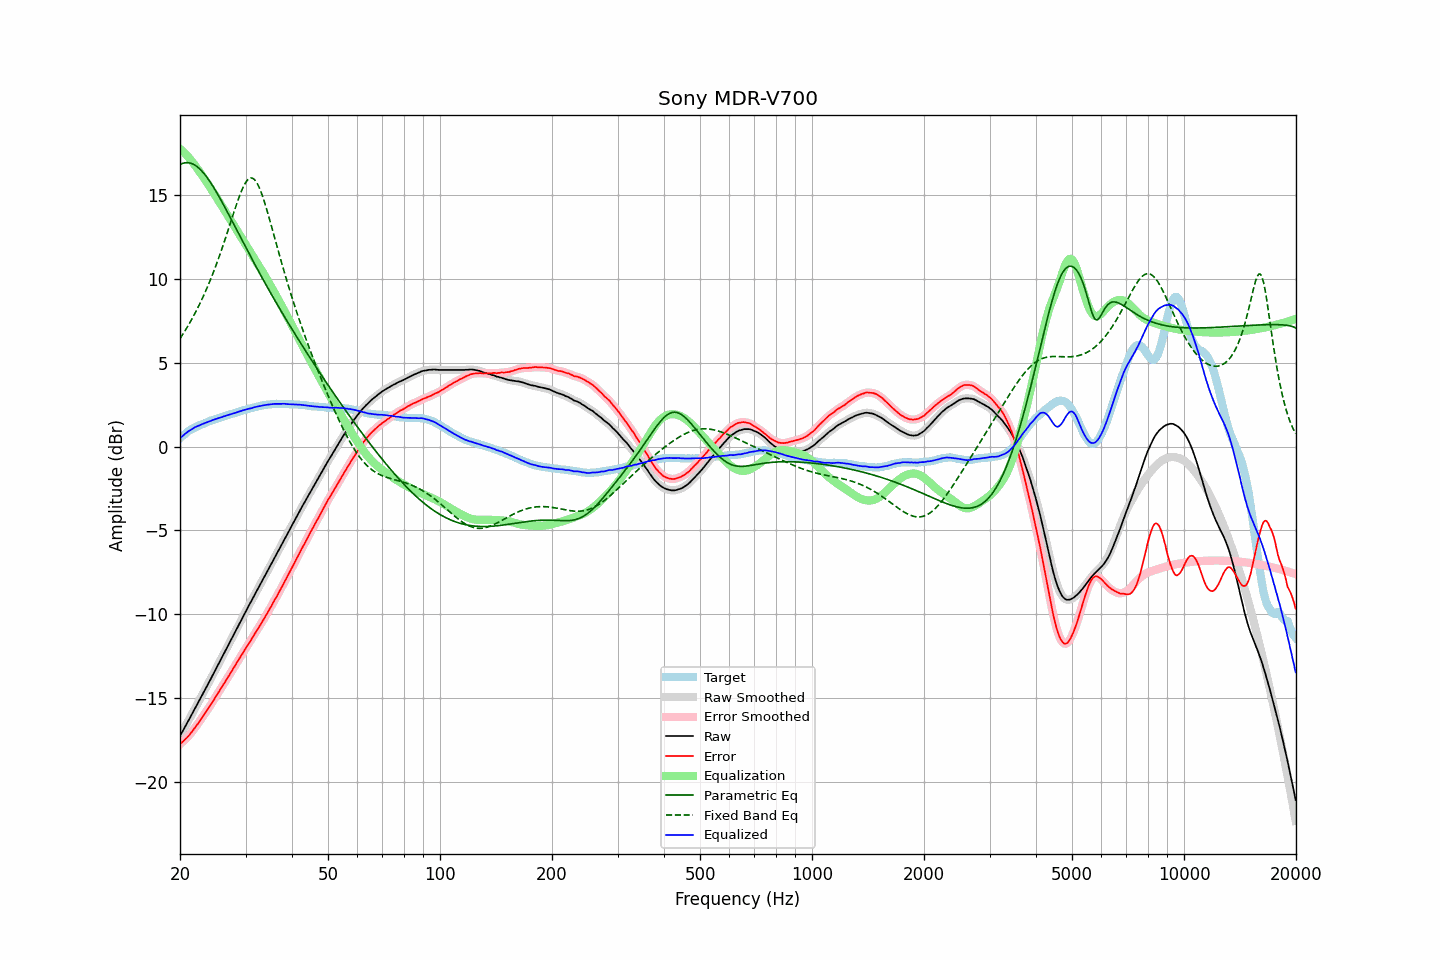

The file beside this chart, header and first rows:
frequency, raw, error, smoothed, error_smoothed, equalization, parametric_eq, fixed_band_eq, equalized_raw, equalized_smoothed, target
20.00, -17.27, -17.76, -17.27, -17.77, 17.77, 16.83, 6.44, 0.50, 0.50, 0.50
20.20, -17.10, -17.68, -17.10, -17.68, 17.68, 16.87, 6.58, 0.58, 0.58, 0.59
20.40, -16.92, -17.58, -16.92, -17.59, 17.59, 16.91, 6.73, 0.67, 0.67, 0.67
20.61, -16.75, -17.49, -16.75, -17.49, 17.50, 16.93, 6.89, 0.74, 0.75, 0.73
20.81, -16.58, -17.40, -16.58, -17.40, 17.40, 16.94, 7.04, 0.82, 0.82, 0.83
21.02, -16.40, -17.30, -16.40, -17.30, 17.29, 16.94, 7.20, 0.89, 0.89, 0.91
21.23, -16.23, -17.19, -16.23, -17.19, 17.18, 16.92, 7.37, 0.95, 0.96, 0.97
21.44, -16.05, -17.07, -16.05, -17.07, 17.07, 16.90, 7.54, 1.02, 1.02, 1.03
21.66, -15.87, -16.95, -15.87, -16.94, 16.95, 16.86, 7.71, 1.08, 1.08, 1.07
21.87, -15.69, -16.81, -15.69, -16.82, 16.82, 16.81, 7.89, 1.14, 1.13, 1.13
22.09, -15.51, -16.68, -15.51, -16.69, 16.69, 16.75, 8.08, 1.18, 1.18, 1.18
22.31, -15.34, -16.56, -15.33, -16.56, 16.56, 16.67, 8.26, 1.22, 1.22, 1.23
22.54, -15.16, -16.43, -15.16, -16.42, 16.42, 16.59, 8.46, 1.26, 1.26, 1.26
22.76, -14.98, -16.28, -14.98, -16.28, 16.28, 16.50, 8.66, 1.30, 1.30, 1.31
22.99, -14.80, -16.13, -14.80, -16.14, 16.14, 16.39, 8.86, 1.34, 1.34, 1.33
23.22, -14.62, -15.99, -14.62, -15.99, 16.00, 16.28, 9.07, 1.38, 1.38, 1.37
23.45, -14.44, -15.85, -14.44, -15.85, 15.86, 16.16, 9.29, 1.42, 1.42, 1.42
23.69, -14.26, -15.72, -14.26, -15.72, 15.72, 16.03, 9.51, 1.45, 1.46, 1.45
23.92, -14.08, -15.57, -14.08, -15.58, 15.57, 15.90, 9.73, 1.49, 1.49, 1.50
24.16, -13.89, -15.43, -13.89, -15.43, 15.42, 15.75, 9.97, 1.53, 1.53, 1.55
24.40, -13.71, -15.28, -13.71, -15.28, 15.27, 15.60, 10.21, 1.57, 1.57, 1.58
24.65, -13.52, -15.12, -13.52, -15.12, 15.12, 15.45, 10.45, 1.60, 1.60, 1.59
24.89, -13.34, -14.96, -13.34, -14.96, 14.97, 15.29, 10.71, 1.63, 1.63, 1.63
25.14, -13.15, -14.81, -13.15, -14.81, 14.82, 15.13, 10.96, 1.67, 1.67, 1.67
25.39, -12.97, -14.66, -12.97, -14.66, 14.66, 14.96, 11.23, 1.70, 1.70, 1.70
25.65, -12.78, -14.52, -12.78, -14.51, 14.51, 14.79, 11.50, 1.73, 1.73, 1.73
25.91, -12.60, -14.36, -12.60, -14.36, 14.36, 14.61, 11.78, 1.75, 1.76, 1.75
26.16, -12.41, -14.19, -12.41, -14.20, 14.20, 14.44, 12.06, 1.80, 1.79, 1.79
26.43, -12.23, -14.06, -12.23, -14.05, 14.05, 14.26, 12.35, 1.82, 1.82, 1.82
26.69, -12.04, -13.89, -12.04, -13.90, 13.90, 14.08, 12.64, 1.86, 1.85, 1.86
26.96, -11.86, -13.75, -11.86, -13.75, 13.74, 13.90, 12.93, 1.88, 1.88, 1.88
27.23, -11.67, -13.59, -11.67, -13.59, 13.59, 13.71, 13.23, 1.91, 1.91, 1.91
27.50, -11.49, -13.43, -11.49, -13.43, 13.43, 13.53, 13.53, 1.94, 1.94, 1.94
27.77, -11.30, -13.26, -11.30, -13.27, 13.27, 13.35, 13.82, 1.97, 1.97, 1.97
28.05, -11.12, -13.12, -11.12, -13.11, 13.11, 13.16, 14.12, 2.00, 2.00, 2.01
28.33, -10.93, -12.95, -10.93, -12.96, 12.96, 12.98, 14.40, 2.03, 2.03, 2.03
28.62, -10.74, -12.80, -10.74, -12.80, 12.80, 12.79, 14.68, 2.06, 2.06, 2.05
28.90, -10.55, -12.64, -10.55, -12.64, 12.64, 12.61, 14.95, 2.10, 2.09, 2.10
29.19, -10.37, -12.48, -10.37, -12.49, 12.49, 12.42, 15.19, 2.12, 2.12, 2.12
29.48, -10.18, -12.34, -10.18, -12.33, 12.34, 12.24, 15.42, 2.16, 2.15, 2.17
29.78, -10.00, -12.18, -10.00, -12.18, 12.18, 12.05, 15.61, 2.18, 2.18, 2.17
30.08, -9.82, -12.03, -9.82, -12.03, 12.03, 11.87, 15.78, 2.21, 2.21, 2.20
30.38, -9.64, -11.88, -9.64, -11.88, 11.88, 11.69, 15.90, 2.23, 2.23, 2.23
30.68, -9.46, -11.72, -9.47, -11.73, 11.72, 11.51, 15.99, 2.26, 2.26, 2.26
30.99, -9.29, -11.58, -9.29, -11.57, 11.57, 11.33, 16.02, 2.28, 2.28, 2.28
31.30, -9.11, -11.42, -9.11, -11.42, 11.41, 11.15, 16.01, 2.30, 2.31, 2.30
31.61, -8.92, -11.25, -8.93, -11.26, 11.26, 10.97, 15.96, 2.34, 2.33, 2.33
31.93, -8.74, -11.10, -8.74, -11.10, 11.11, 10.79, 15.85, 2.36, 2.36, 2.35
32.24, -8.57, -10.94, -8.57, -10.94, 10.95, 10.61, 15.70, 2.38, 2.38, 2.38
32.57, -8.39, -10.80, -8.39, -10.79, 10.79, 10.44, 15.52, 2.40, 2.40, 2.40
32.89, -8.22, -10.64, -8.22, -10.64, 10.64, 10.26, 15.29, 2.42, 2.42, 2.43
33.22, -8.04, -10.48, -8.04, -10.48, 10.48, 10.09, 15.03, 2.44, 2.44, 2.45
33.55, -7.86, -10.32, -7.86, -10.32, 10.32, 9.91, 14.75, 2.46, 2.46, 2.47
33.89, -7.68, -10.15, -7.68, -10.16, 10.16, 9.74, 14.45, 2.48, 2.48, 2.47
34.23, -7.50, -10.00, -7.50, -9.99, 9.99, 9.57, 14.13, 2.49, 2.49, 2.49
34.57, -7.32, -9.82, -7.32, -9.83, 9.83, 9.40, 13.80, 2.51, 2.51, 2.51
34.92, -7.14, -9.66, -7.14, -9.66, 9.66, 9.23, 13.46, 2.52, 2.52, 2.51
35.27, -6.96, -9.50, -6.96, -9.48, 9.49, 9.06, 13.11, 2.53, 2.53, 2.53
35.62, -6.78, -9.31, -6.78, -9.31, 9.32, 8.89, 12.76, 2.54, 2.54, 2.53
35.97, -6.60, -9.13, -6.60, -9.14, 9.14, 8.73, 12.41, 2.55, 2.54, 2.54
... 635 more rows
